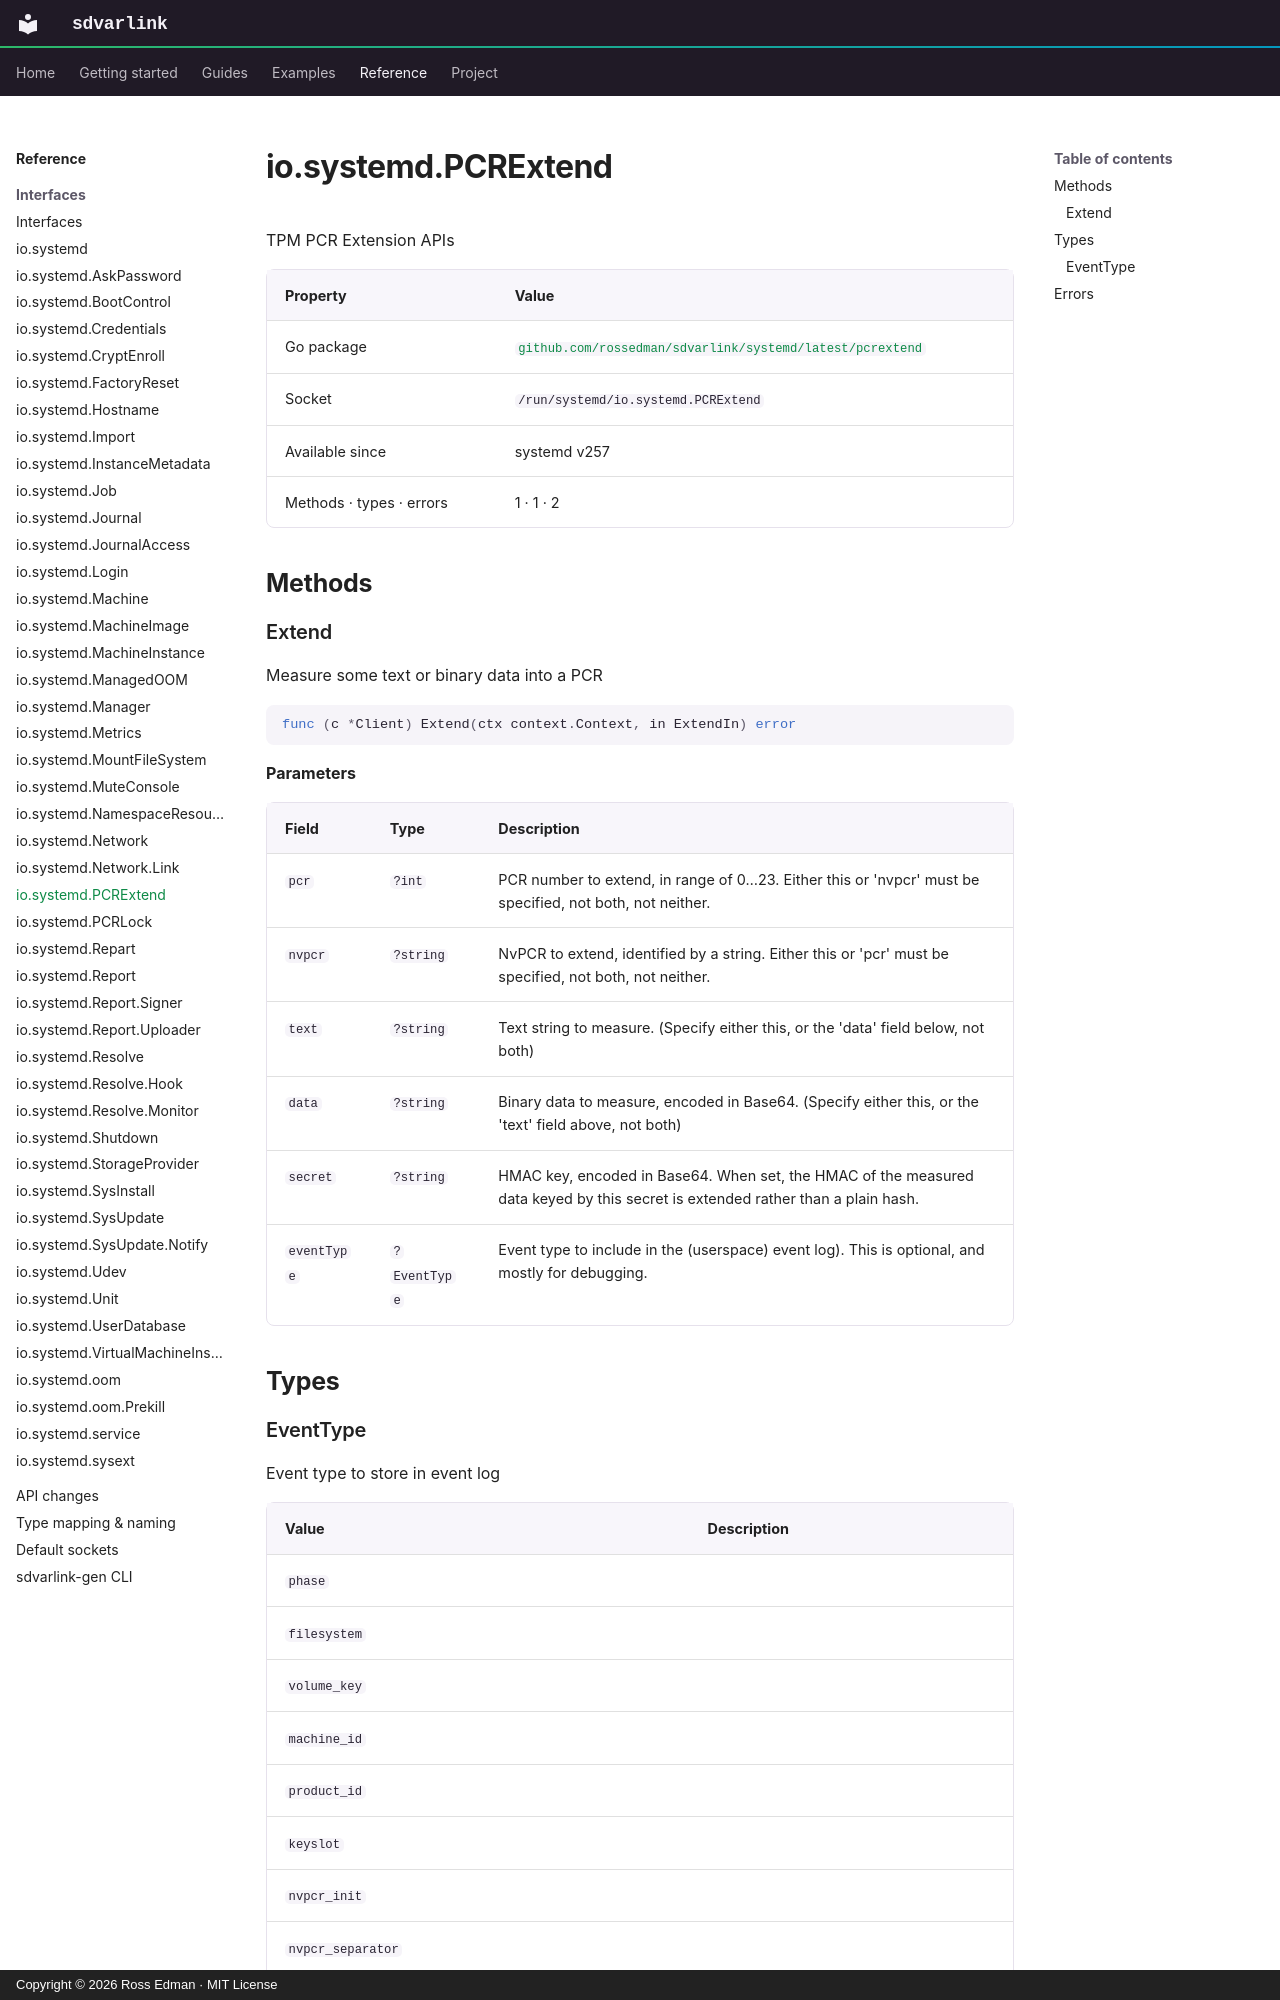

repository: rossedman/sdvarlink · page: reference/interfaces/pcrextend/index.html · generator: mkdocs · copyright: Copyright © 2026 Ross Edman · MIT License

# io.systemd.PCRExtend

<!-- Generated by `make docs-reference`. Do not edit. -->

TPM PCR Extension APIs

| Property | Value |
| --- | --- |
| Go package | [`github.com/rossedman/sdvarlink/systemd/latest/pcrextend`](https://pkg.go.dev/github.com/rossedman/sdvarlink/systemd/latest/pcrextend) |
| Socket | `/run/systemd/io.systemd.PCRExtend` |
| Available since | systemd v257 |
| Methods · types · errors | 1 · 1 · 2 |

## Methods

### Extend

Measure some text or binary data into a PCR

```go
func (c *Client) Extend(ctx context.Context, in ExtendIn) error
```

**Parameters**

| Field | Type | Description |
| --- | --- | --- |
| `pcr` | `?int` | PCR number to extend, in range of 0…23. Either this or 'nvpcr' must be specified, not both, not neither. |
| `nvpcr` | `?string` | NvPCR to extend, identified by a string. Either this or 'pcr' must be specified, not both, not neither. |
| `text` | `?string` | Text string to measure. (Specify either this, or the 'data' field below, not both) |
| `data` | `?string` | Binary data to measure, encoded in Base64. (Specify either this, or the 'text' field above, not both) |
| `secret` | `?string` | HMAC key, encoded in Base64. When set, the HMAC of the measured data keyed by this secret is extended rather than a plain hash. |
| `eventType` | `?EventType` | Event type to include in the (userspace) event log). This is optional, and mostly for debugging. |

## Types
